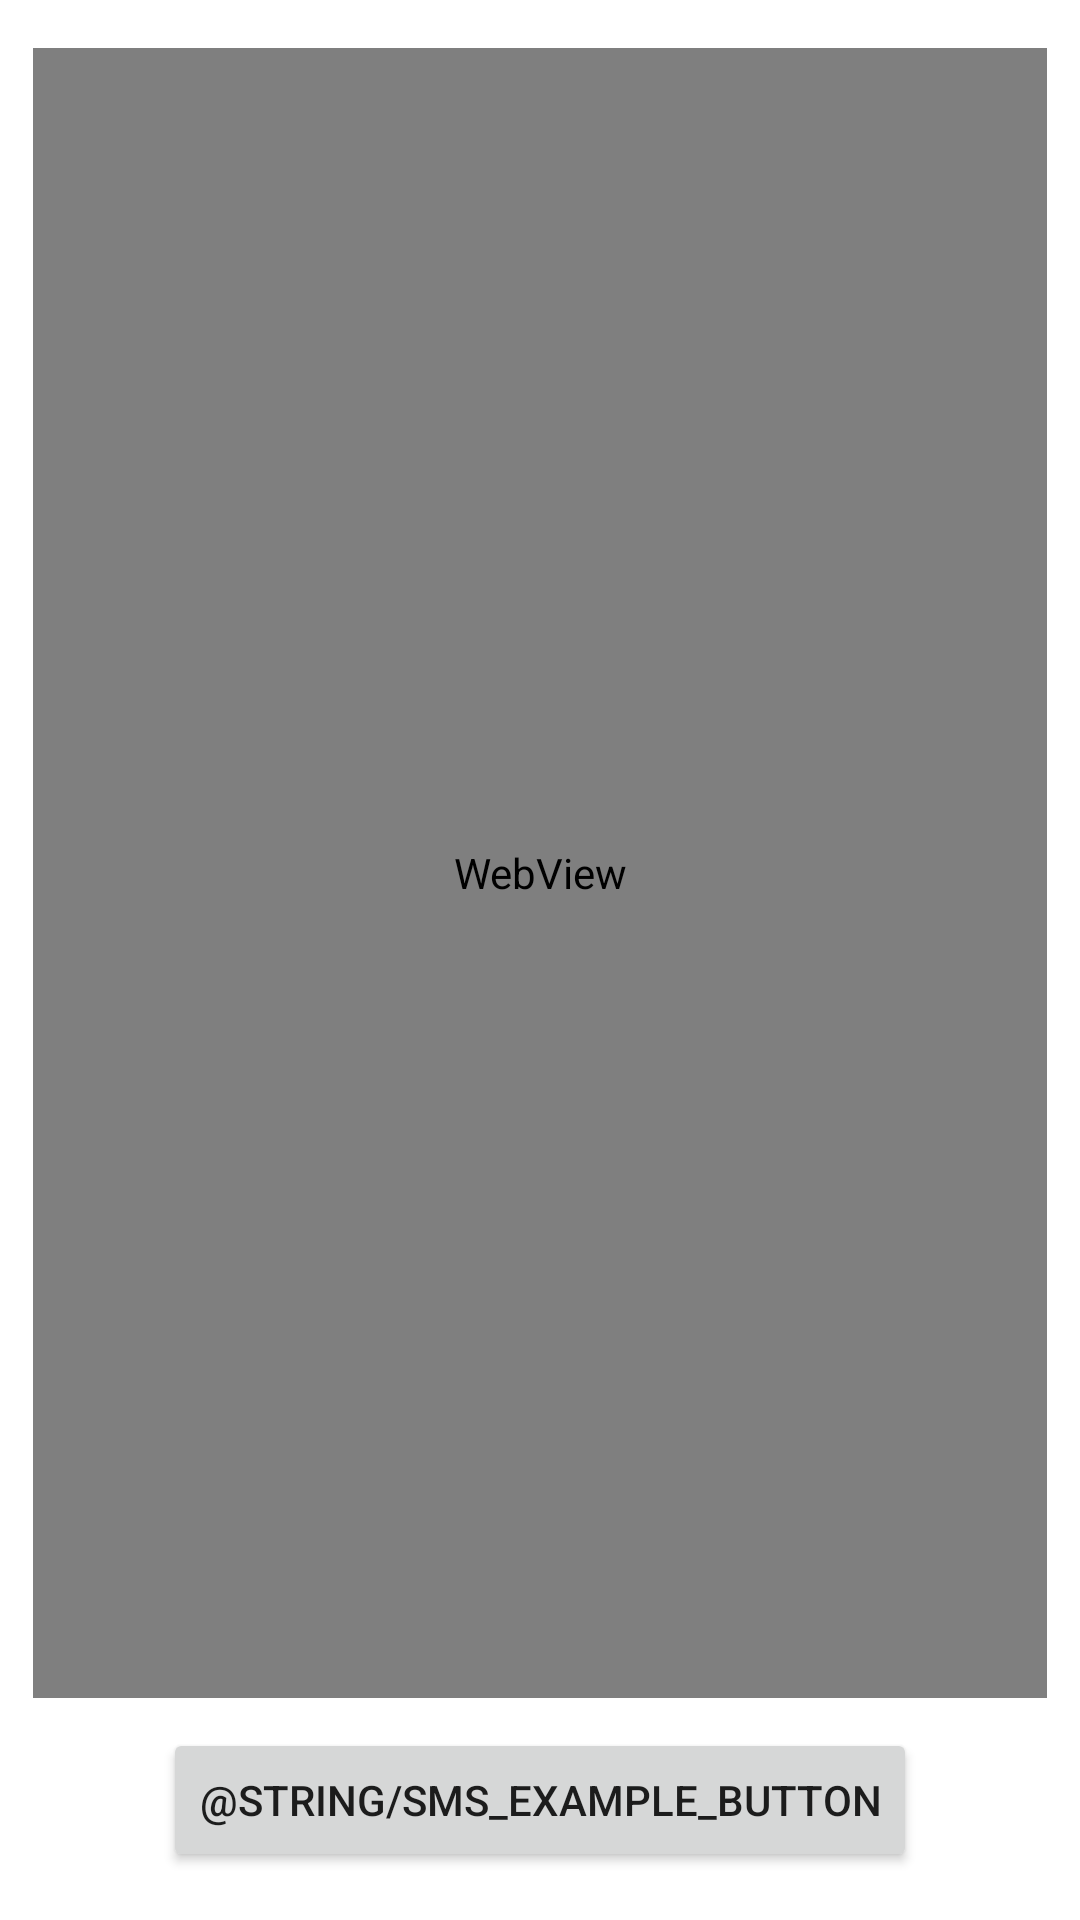

Produce the Android XML layout that renders to this screen, including the resource entries it uses.
<!-- AndroidManifest.xml: application theme Theme.UserPermissions -->
<!-- res/layout/fragment_sms_permission_theory.xml -->
<?xml version="1.0" encoding="utf-8"?>
<androidx.constraintlayout.widget.ConstraintLayout xmlns:android="http://schemas.android.com/apk/res/android"
    xmlns:app="http://schemas.android.com/apk/res-auto"
    xmlns:tools="http://schemas.android.com/tools"
    android:layout_width="match_parent"
    android:layout_height="match_parent"
    tools:context=".sms_permission.SmsPermissionTheoryFragment">


    <Button
        android:id="@+id/smsExample_BTN"
        android:layout_width="wrap_content"
        android:layout_height="wrap_content"
        android:layout_marginBottom="16dp"
        android:text="@string/sms_example_button"
        app:layout_constraintBottom_toBottomOf="parent"
        app:layout_constraintEnd_toEndOf="parent"
        app:layout_constraintStart_toStartOf="parent"
        app:layout_constraintTop_toBottomOf="@+id/smsTheory_WV" />

    <WebView
        android:id="@+id/smsTheory_WV"
        android:layout_width="0dp"
        android:layout_height="0dp"
        android:layout_marginStart="11dp"
        android:layout_marginLeft="11dp"
        android:layout_marginTop="16dp"
        android:layout_marginEnd="11dp"
        android:layout_marginRight="11dp"
        android:layout_marginBottom="10dp"
        app:layout_constraintBottom_toTopOf="@+id/smsExample_BTN"
        app:layout_constraintEnd_toEndOf="parent"
        app:layout_constraintStart_toStartOf="parent"
        app:layout_constraintTop_toTopOf="parent" />
</androidx.constraintlayout.widget.ConstraintLayout>
<!-- resources referenced by this layout -->
<resources>
  <style name="Theme.UserPermissions" parent="Theme.MaterialComponents.DayNight.DarkActionBar">
          
          <item name="colorPrimary">@color/purple_500</item>
          <item name="colorPrimaryVariant">@color/purple_700</item>
          <item name="colorOnPrimary">@color/white</item>
          
          <item name="colorSecondary">@color/teal_200</item>
          <item name="colorSecondaryVariant">@color/teal_700</item>
          <item name="colorOnSecondary">@color/black</item>
          
          <item name="android:statusBarColor" tools:targetApi="l">?attr/colorPrimaryVariant</item>
          
      </style>
  <color name="purple_500">#FF6200EE</color>
  <color name="purple_700">#FF3700B3</color>
  <color name="white">#FFFFFFFF</color>
  <color name="teal_200">#FF03DAC5</color>
  <color name="teal_700">#FF018786</color>
  <color name="black">#FF000000</color>
</resources>
